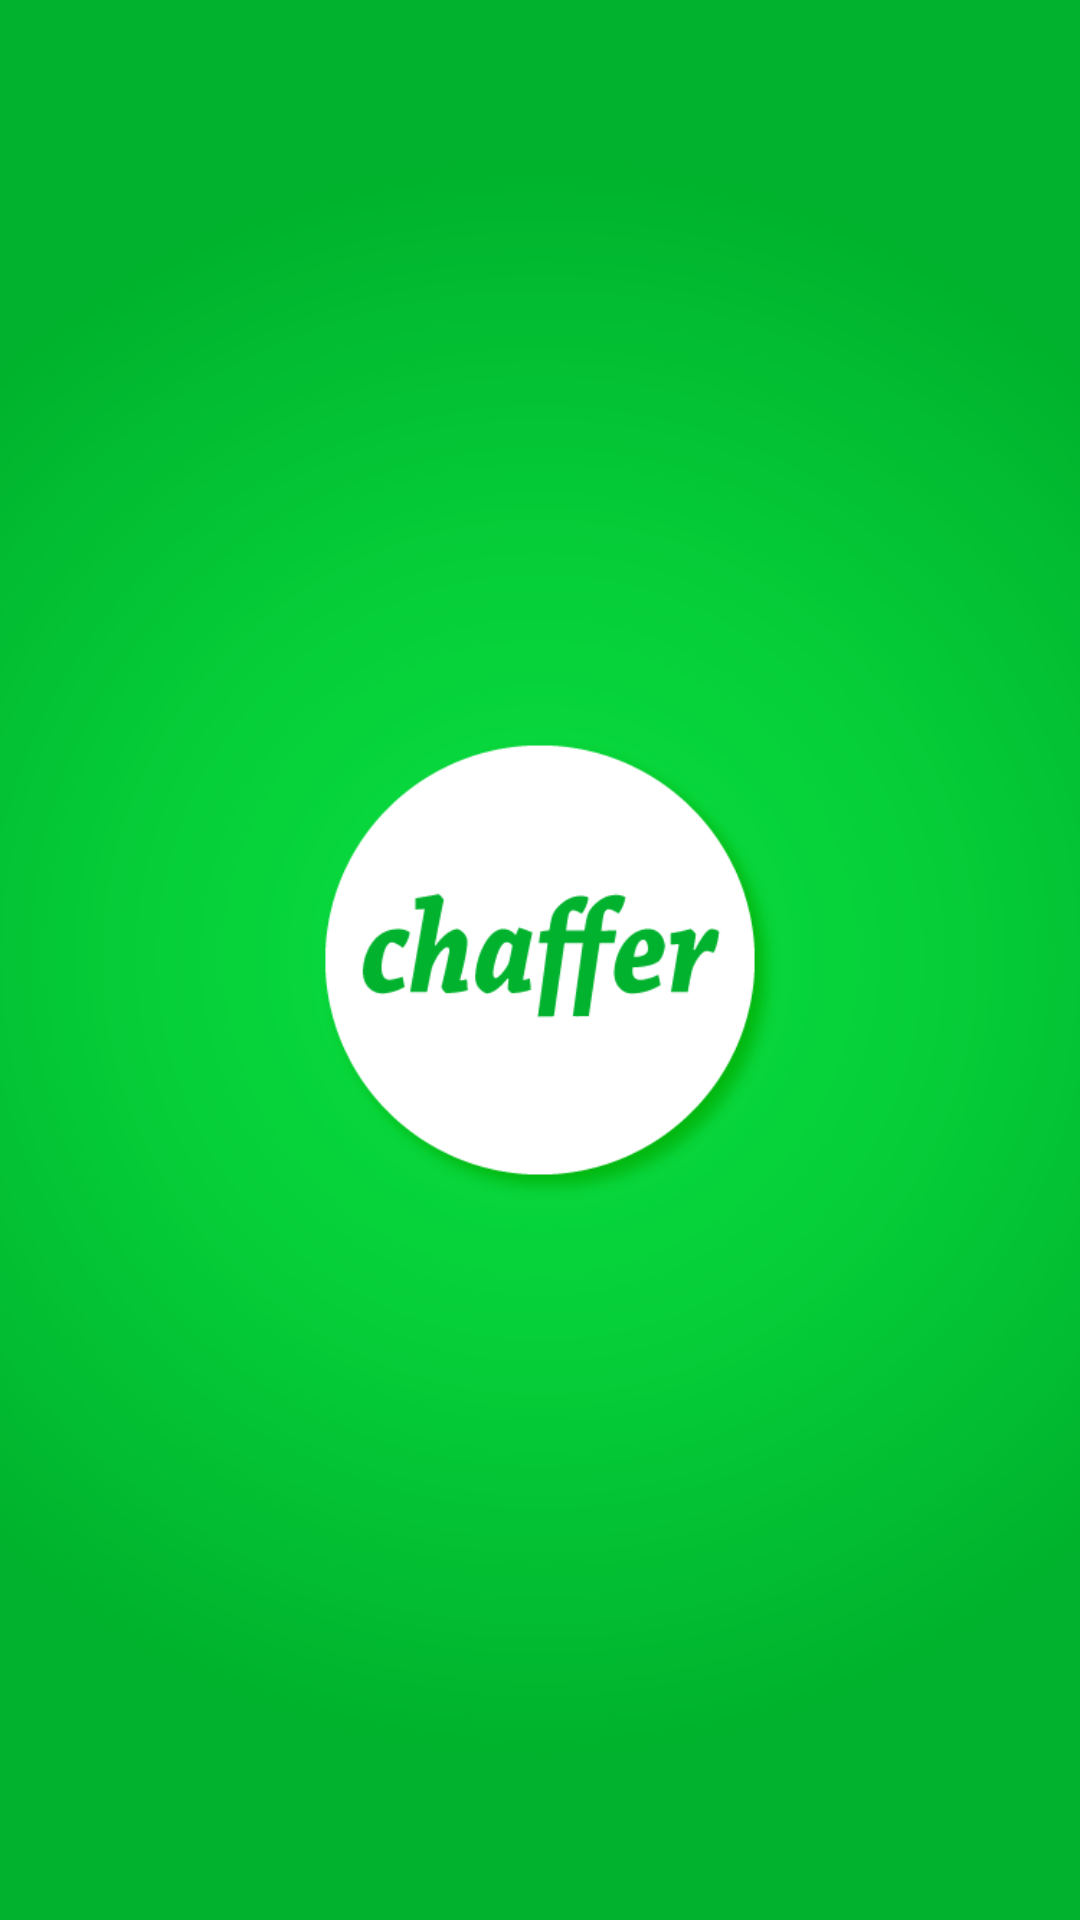

Layout XML and referenced resources for this Android screen:
<!-- AndroidManifest.xml: application theme AppTheme -->
<!-- res/layout/activity_splash.xml -->
<?xml version="1.0" encoding="utf-8"?>
<RelativeLayout xmlns:android="http://schemas.android.com/apk/res/android"
    xmlns:app="http://schemas.android.com/apk/res-auto"
    xmlns:tools="http://schemas.android.com/tools"
    android:id="@+id/container"
    android:layout_width="match_parent"
    android:layout_height="match_parent"
    tools:context="app.chaffer.MainActivity"
    android:background="@mipmap/splash_screen">





</RelativeLayout>
<!-- resources referenced by this layout -->
<resources>
  <!-- mipmap splash_screen: png bitmap (mipmap-hdpi, 66296 bytes) -->
  <style name="AppTheme" parent="Theme.AppCompat.Light.NoActionBar">
          
          <item name="colorPrimary">@color/colorPrimary</item>
          <item name="colorPrimaryDark">@color/colorPrimaryDark</item>
          <item name="colorAccent">@color/colorAccent</item>
      </style>
  <color name="colorPrimary">#00bf5f</color>
  <color name="colorPrimaryDark">#303F9F</color>
  <color name="colorAccent">#afadad</color>
</resources>
